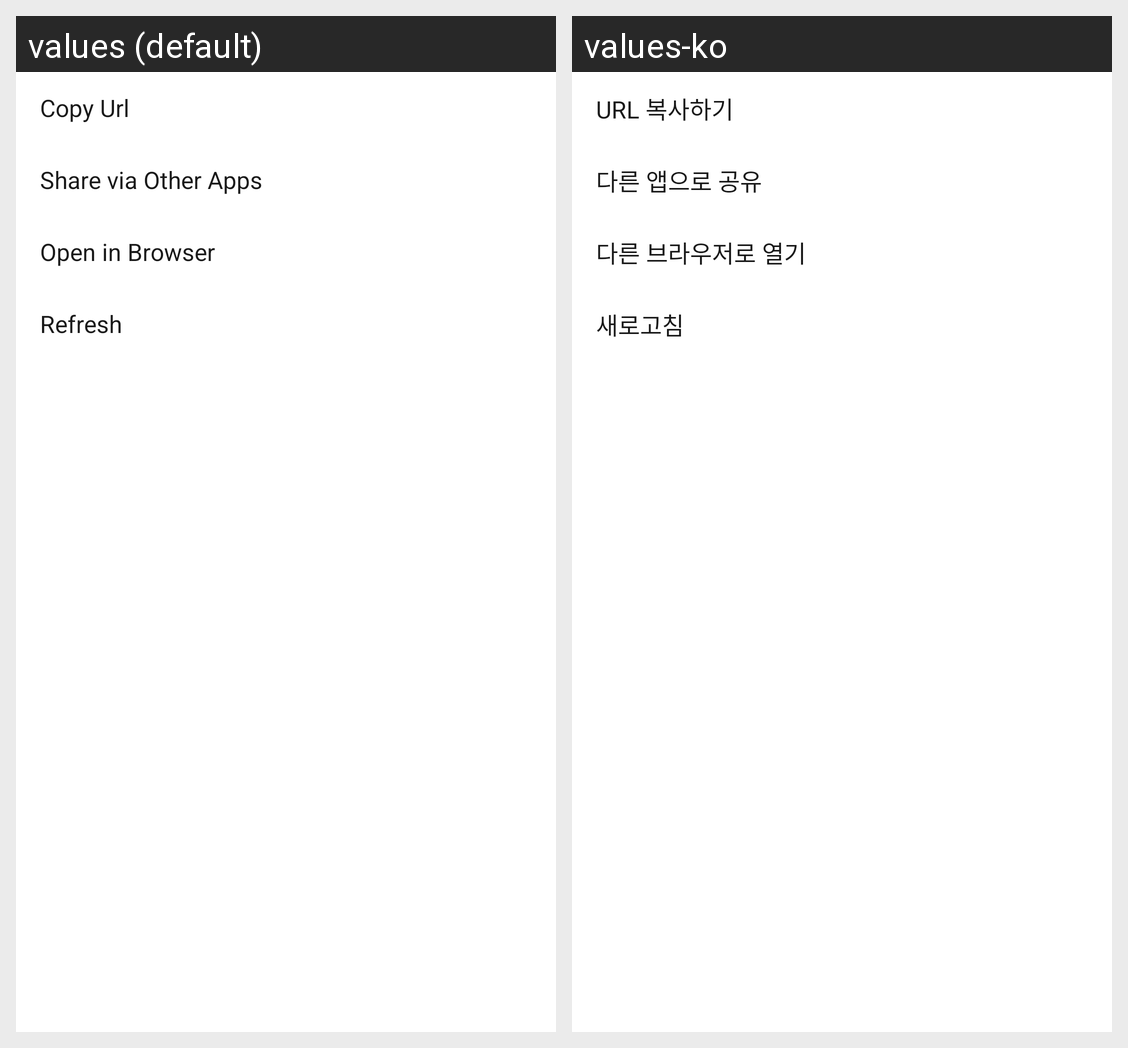

Translations of the strings shown on this Android screen, per locale in the grid:
Android screen res/layout/adfit_web_popup_layout.xml rendered under 2 locales, left to right: values (default), values-ko. Device: Nexus 5 (rendered at 1080×1920; each locale shown at half size, 540×960, under a caption strip naming it); theme AppTheme.
Strings drawn on this screen, with the default value and each locale's value (text and hints the layout hard-codes, and strings that could not be matched under every locale, appear in the picture but are not listed):

adfit_iab_menu_copy
  values: Copy Url
  values-ko: URL 복사하기

adfit_iab_menu_share
  values: Share via Other Apps
  values-ko: 다른 앱으로 공유

adfit_iab_menu_open_web
  values: Open in Browser
  values-ko: 다른 브라우저로 열기

adfit_iab_menu_reload
  values: Refresh
  values-ko: 새로고침
